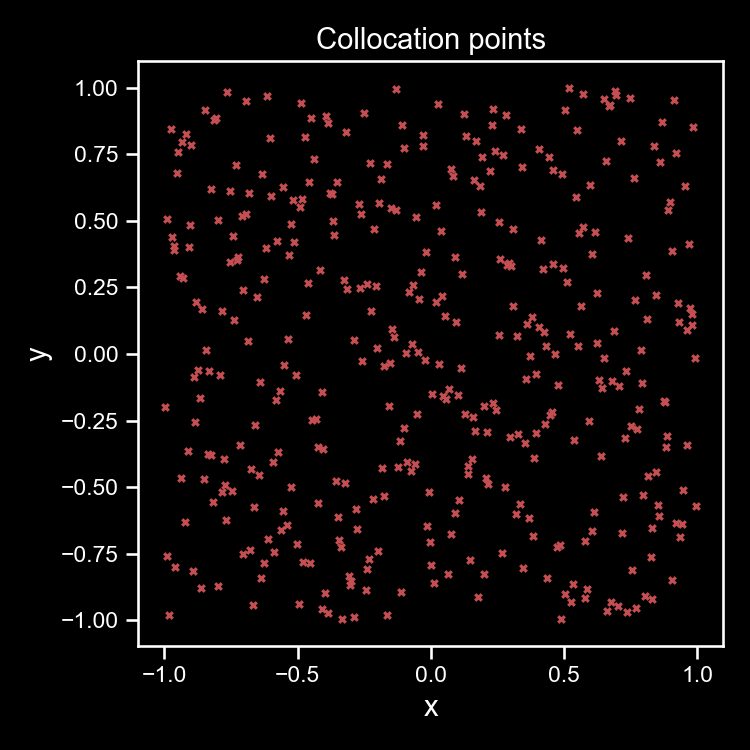

The file beside this chart, header and first rows:
x, y
0.8035, -0.9077
-0.5816, -0.1746
0.6893, 0.08684
-0.2451, -0.8874
-0.4788, -0.7794
-0.149, 0.5488
0.7408, 0.4342
-0.5995, 0.5947
0.6809, -0.1023
0.4304, 0.02997
0.318, -0.6011
-0.5318, 0.3709
-0.8899, -0.08804
-0.5744, -0.3687
0.1653, -0.2896
0.1485, -0.7739
0.5867, -0.8824
0.1755, -0.9115
-0.05022, -0.2264
0.3714, -0.007164
-0.4587, 0.6446
-0.239, 0.2609
0.1392, -0.4198
0.7667, 0.2035
0.9813, 0.151
-0.1998, -0.7384
-0.2185, -0.5444
0.4657, -0.001761
0.5704, 0.9773
-0.1765, -0.04585
-0.3039, -0.8662
-0.4886, 0.9421
0.6415, -0.1281
-0.1548, -0.0334
0.533, -0.863
0.2944, 0.3419
-0.4254, -0.558
0.7625, 0.6623
-0.9109, -0.3629
-0.7436, 0.4441
-0.5016, -0.7142
0.1848, 0.629
0.2709, 0.7482
-0.7838, 0.16
-0.2806, -0.583
-0.8178, -0.554
0.4138, 0.4269
-0.8511, -0.4708
-0.6951, 0.949
-0.9515, 0.6809
0.9544, 0.6307
0.2962, -0.313
0.4567, 0.3391
-0.3843, 0.868
-0.2312, -0.7683
-0.122, -0.4245
-0.6135, 0.9687
-0.8999, 0.7854
-0.8643, -0.8776
0.7278, -0.3165
... 340 more rows
